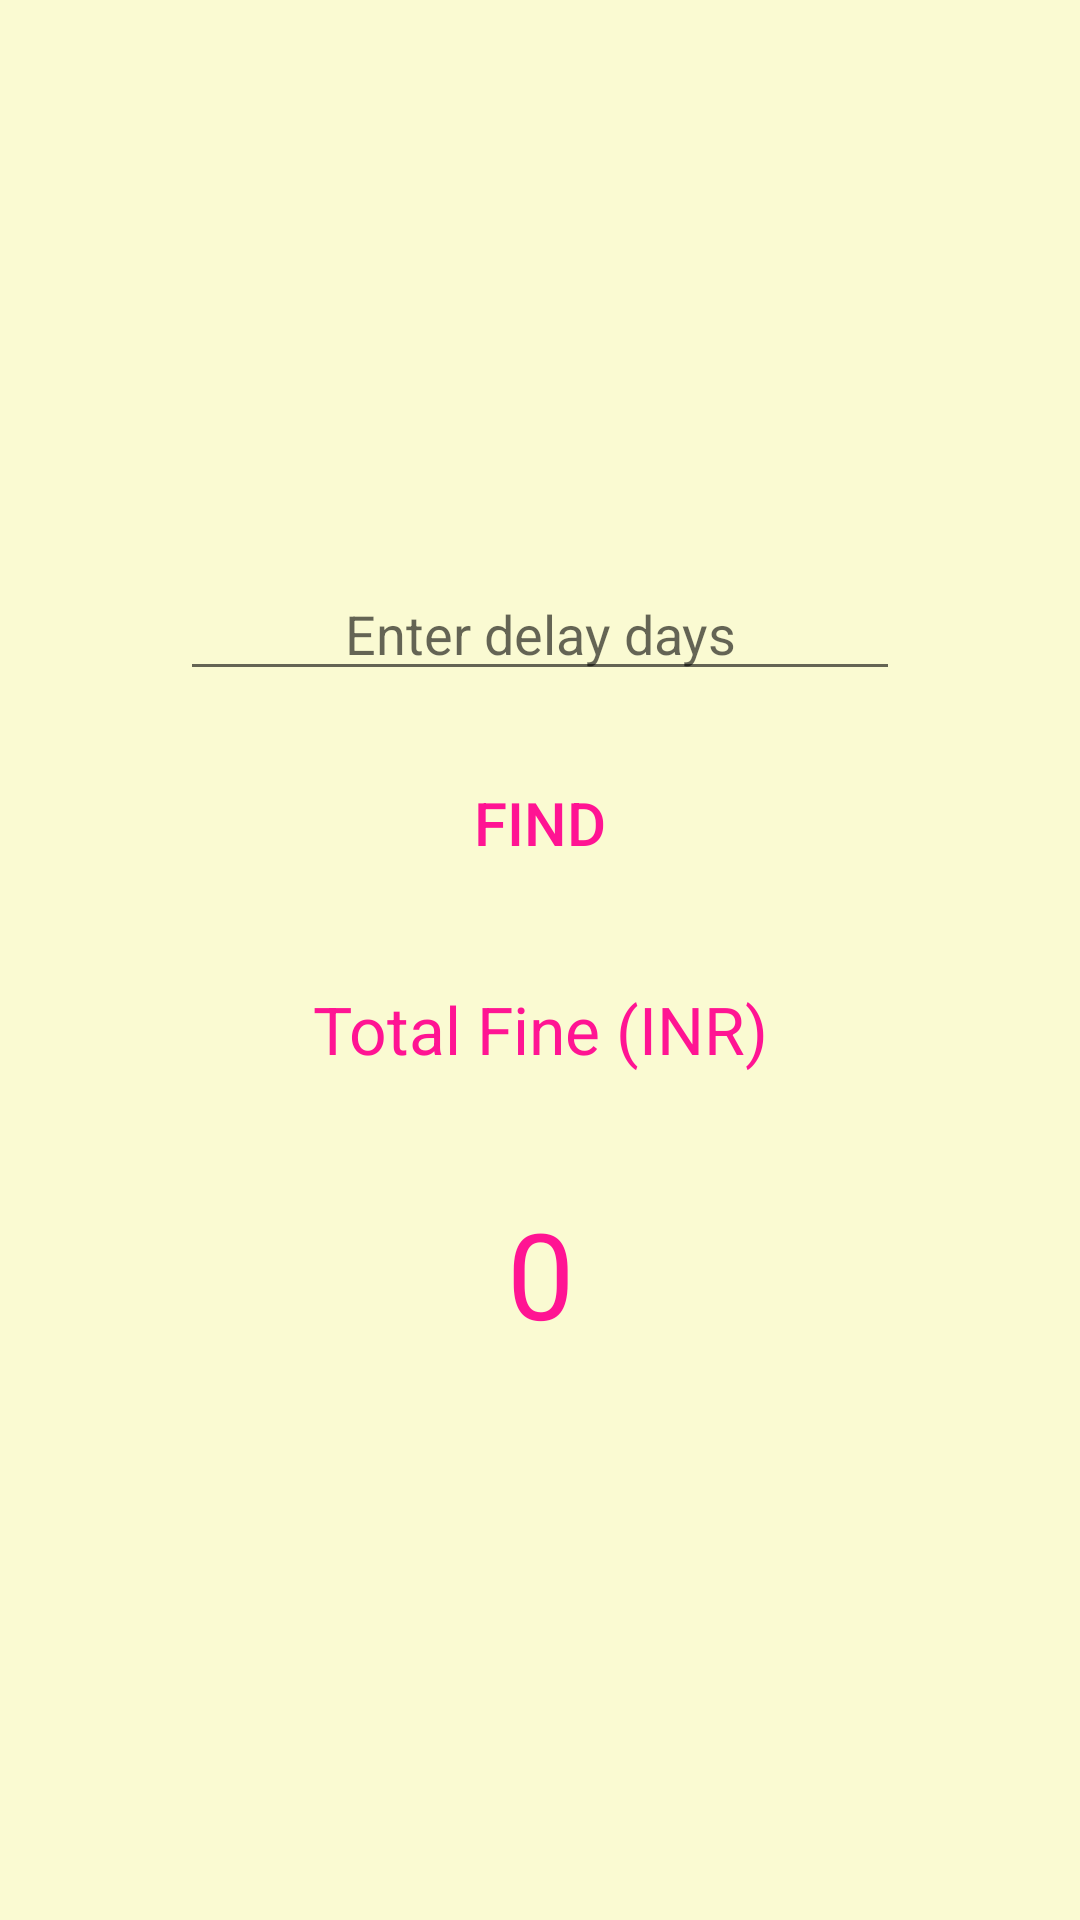

This screen was rendered from an Android layout file. Write that file and the resources it references.
<!-- AndroidManifest.xml: application theme AppTheme -->
<!-- res/layout/fine.xml -->
<?xml version="1.0" encoding="utf-8"?>
<RelativeLayout xmlns:android="http://schemas.android.com/apk/res/android"
    xmlns:app="http://schemas.android.com/apk/res-auto"
    android:id="@+id/relay"
    android:background="#fafad2"
    xmlns:tools="http://schemas.android.com/tools"
    android:layout_width="match_parent"
    android:layout_height="match_parent">


    <LinearLayout
        android:layout_centerInParent="true"
        android:orientation="vertical"
        xmlns:android="http://schemas.android.com/apk/res/android"
        android:layout_gravity="center_horizontal|center_vertical"
        android:layout_width="wrap_content"
        android:layout_height="wrap_content">



        <EditText
            android:paddingTop="20dp"
            android:gravity="center"
            android:layout_margin="10dp"
            android:layout_weight="1"
            android:id="@+id/delay"
            android:layout_width="240dp"
            android:layout_height="wrap_content"
            android:ems="10"
            android:hint="Enter delay days"
            android:inputType="number"
            />


        <Button
            android:layout_margin="10dp"
            android:layout_weight="1"
            android:id="@+id/findfine"
            android:layout_width="240dp"
            android:layout_height="wrap_content"
            android:text="Find"
            android:textSize="20dp"
            android:textColor="#ff1493"
            android:background="@drawable/custombutton2"
            />
        <TextView
            android:layout_marginTop="20dp"
            android:layout_marginBottom="20dp"
            android:textSize="22dp"
            android:textColor="#ff1493"
            android:gravity="center"
            android:layout_gravity="center"
            android:layout_weight="1"
            android:text="Total Fine (INR)"
            android:layout_width="match_parent"
            android:layout_height="wrap_content" />

        <TextView
            android:layout_marginTop="20dp"
            android:layout_marginBottom="20dp"
            android:textSize="40dp"
            android:textColor="#ff1493"
            android:gravity="center"
            android:layout_gravity="center"
            android:layout_weight="1"
            android:text=" 0 "
            android:id="@+id/totalfine"
            android:layout_width="match_parent"
            android:layout_height="wrap_content" />

    </LinearLayout>
</RelativeLayout>
<!-- resources referenced by this layout -->
<resources>
  <style name="AppTheme" parent="Theme.AppCompat.Light.DarkActionBar">
          
          <item name="colorPrimary">#191970</item>
          <item name="colorPrimaryDark">@color/colorPrimaryDark</item>
          <item name="colorAccent">@color/colorAccent</item>
      </style>
  <!-- not gathered from this repository: default colours our renderer supplied (Android Studio template values) -->
  <color name="colorPrimaryDark">#FF3700B3</color>
  <color name="colorAccent">#FF03DAC5</color>
</resources>
